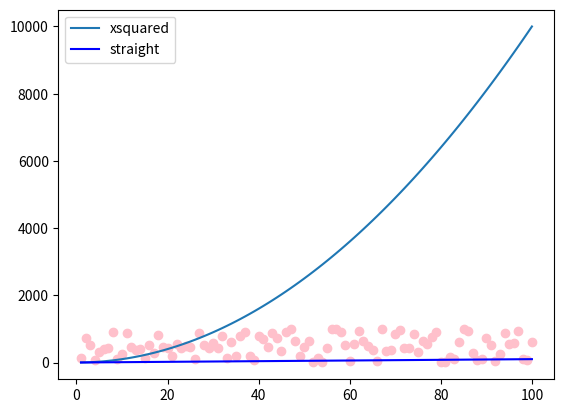

Write the Python code that produced this figure.
# messing with matplotlib
# Author: Laura Donnelly

import numpy as np
import matplotlib.pyplot as plt

xpoints = np.array(range(1,101))
ypoints = xpoints * xpoints

plt.plot(xpoints, ypoints, label = "xsquared")
plt.plot(xpoints, xpoints, label="straight", color="blue")
plt.legend()

randompoints = np.random.randint(1, 1000, 100)
plt.scatter(xpoints, randompoints, label = "random", color="pink")



plt.show()

